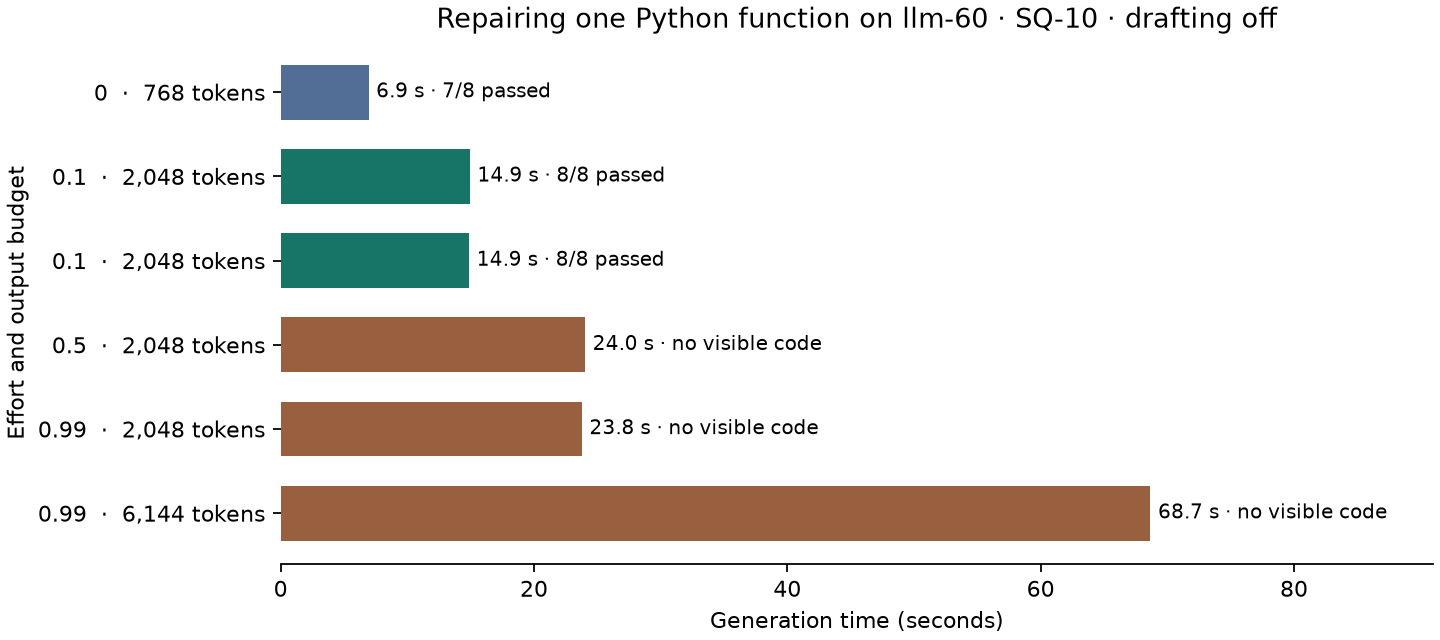

The data file committed next to this chart (first rows):
effort, budget_tokens, generated_tokens, generation_s, visible_answer, fixtures_executed, fixtures_passed, visible_answer_sha256
0, 768, 563, 6.939, True, 8, 7, cfdd0417b9d924fe739a72ffa04391d5769a5776…
0.1, 2048, 1275, 14.93, True, 8, 8, 8d38a2d659c83653a12367faa1b07bcf0e11abea…
0.1, 2048, 1275, 14.88, True, 8, 8, 8d38a2d659c83653a12367faa1b07bcf0e11abea…
0.5, 2048, 2048, 24.04, False, 0, 0, 
0.99, 2048, 2048, 23.78, False, 0, 0, 
0.99, 6144, 6144, 68.67, False, 0, 0, 
